Run: headless pygame with SDL's dummy video driver; simulated clock (each Clock.tick advances the game by its frame time, no real sleeping); random seed 0; keys injected as events and as key.get_pressed() state; mouse plan: one left click at the window centre at the start of phase 2, then a move to the lower-right quarter at the start of phase 3.
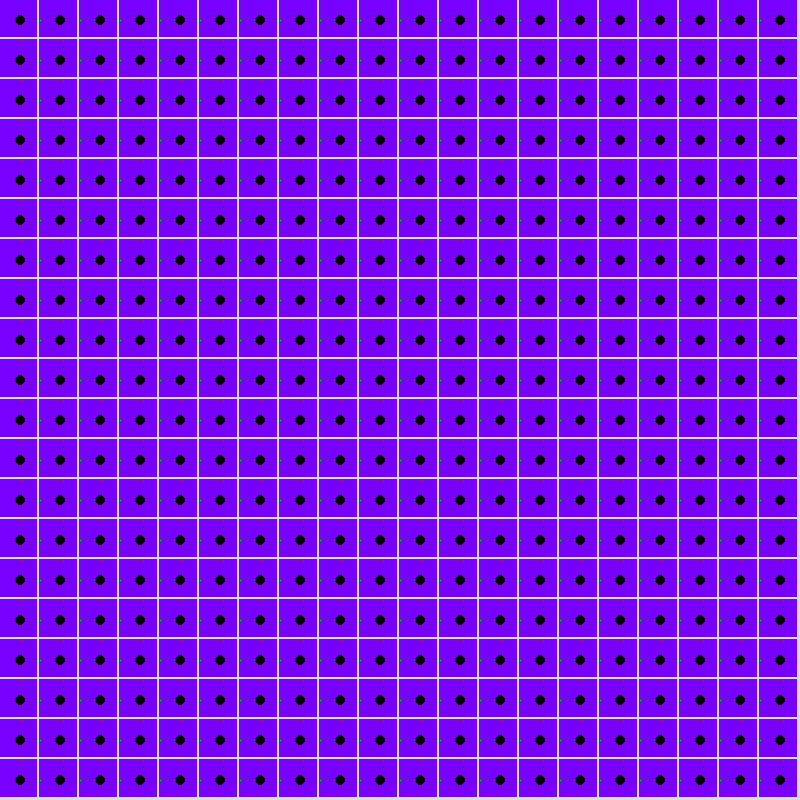
Frame 1 of 4 · flips 1–60 · no input
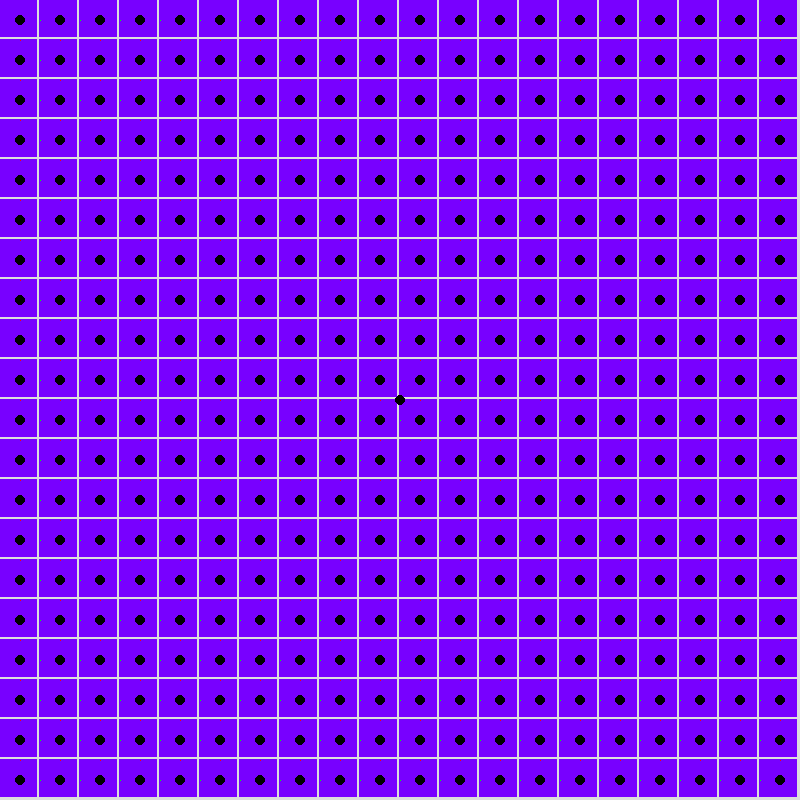
Frame 2 of 4 · flips 61–180 · clicked the window centre · tapped SPACE, RETURN · held RIGHT (→), D
Frame 3 of 4 · flips 181–300 · moved the mouse to the lower-right quarter · held DOWN (↓), S · screen unchanged from frame 2, image omitted
Frame 4 of 4 · flips 301–420 · held LEFT (←), A, UP (↑), W · screen unchanged from frame 3, image omitted

The pygame program that drew these frames:

import pygame as py
from math import *
import random
from pygame import Vector2 as vec2
py.init()
win = py.display.set_mode((800, 800))
running, playing = True, True
OWHITE = 0xDDDDDD
HEIGHT, WIDTH = 20, 20
PIXH, PIXW = 800 / HEIGHT, 800 / WIDTH
AREA = HEIGHT * WIDTH
epoch = 0
clock = py.time.Clock()
def scrtup(ip: vec2):
    return (ip.x + 250, 250 - ip.y)
def arrow(ip: vec2, ep: vec2, color):
    py.draw.line(win, color, ip, ep)
    if((ep - ip) != vec2(0, 0)):
        arrvec = (ep - ip).normalize() * min(20, (ep - ip).length()/4)
        py.draw.polygon(win, color, [ep, ep + arrvec.rotate(150), ep + arrvec.rotate(-150)]) 
def drawGrid():
    for y in range(HEIGHT + 1):
        for x in range(WIDTH + 1):
            py.draw.circle(win, 0x222222, (x * PIXW, y * PIXH), 5)
    for y in range(HEIGHT + 1):
        py.draw.line(win, 0x222222, (0, y * PIXH), (800, y * PIXH))
    for x in range(WIDTH + 1):
        py.draw.line(win, 0x222222, (x * PIXW, 0), (x * PIXW, 800))  
vertvecs = [0 for i in range(AREA - WIDTH)]
horizvecs = [0 for i in range(AREA - HEIGHT)]
ihat, jhat = vec2(1, 0), vec2(0, 1)
def getDiv(x, y):
    ind = x + y * WIDTH
    d = 0
    if(y != 0):
        d -= vertvecs[ind - WIDTH]
    if(x != 0):
        d -= horizvecs[ind - y - 1]
    if(y != HEIGHT - 1):
        d += vertvecs[ind]
    if(x != WIDTH - 1):
        d += horizvecs[ind - y]
    return d
def balanceInflow(iters):
    for λ in range(iters):
        for y in range(HEIGHT):
            for x in range(WIDTH):
                ind = x + y * WIDTH
                p = sum(map(int, (y != 0, x != 0, y != HEIGHT - 1, x != WIDTH - 1)))
                d = getDiv(x, y)
                if(y != 0):
                    vertvecs[ind - WIDTH] += d / p
                if(x != 0):
                    horizvecs[ind - y - 1] += d / p
                if(y != HEIGHT - 1):
                    vertvecs[ind] -= d / p
                if(x != WIDTH - 1):
                    horizvecs[ind - y] -= d / p
def horizVecPos(x, y):
    return (x + 1) * PIXW, (y + 0.5) * PIXH
def vertiVecPos(x, y):
    return (x + 0.5) * PIXW, (y + 1) * PIXH
def genVelocity(x, y):
    #ci - closest interstion, cc - closest centre
    cix = int((x + PIXW / 2) // PIXW)
    ciy = int((y + PIXH / 2) // PIXH)
    ccx = int(x // PIXW)
    ccy = int(y // PIXH)
    #lvv - legal vert vecs, lhv - legal horiz vecs
    lvv = [cix != 0 and ccy != 0, cix != WIDTH and ccy != 0, cix != 0 and ccy != HEIGHT - 1, cix != WIDTH and ccy != HEIGHT - 1]
    lhv = [ccx != 0 and ciy != 0, ccx != WIDTH - 1 and ciy != 0, ccx != 0 and ciy != HEIGHT, ccx != WIDTH - 1 and ciy != HEIGHT]
    #cvv - core verti vec, chv - core horiz vec
    cvv = (ccx, ciy - 1)
    chv = (cix - 1, ccy)
    #wshv - weighted sum of horiz vecs, wsvv - weighted sum of verti vecs
    #NOTE: both of these are scalars!!!
    wshv = 0
    wsvv = 0
    #ulvv - upper left verti vec, ulhv - upper left horiz vec
    ulhv = (ccx * PIXW, (ciy - 0.5) * PIXH)
    ulvv = ((cix - 0.5) * PIXW, ccy * PIXH)
    #hsfs - horiz scalar factors, vsfs - verti scalar factors (for the weighting)
    hsfs = [(x - ulhv[0]) * (y - ulhv[1]), (PIXW + ulhv[0] - x) * (y - ulhv[1]),
            (x - ulhv[0]) * (PIXH + ulhv[1] - y), (PIXW + ulhv[0] - x) * (PIXH + ulhv[1] - y)]
    vsfs = [(x - ulvv[0]) * (y - ulvv[1]), (PIXW + ulvv[0] - x) * (y - ulvv[1]),
            (x - ulvv[0]) * (PIXH + ulvv[1] - y), (PIXW + ulvv[0] - x) * (PIXH + ulvv[1] - y)]
    hsfs = [num / (PIXW * PIXH) for num in hsfs]
    vsfs = [num / (PIXW * PIXH) for num in vsfs]
    if(lvv[0]):
        wsvv += (vsfs[0] * vertvecs[chv[0] + (chv[1] - 1) * WIDTH])
    if(lvv[1]):
        wsvv += (vsfs[1] * vertvecs[(chv[0] + 1) + ((chv[1] - 1) * WIDTH)])
    if(lvv[2]):
        wsvv += (vsfs[2] * vertvecs[chv[0] + chv[1] * WIDTH])
    if(lvv[3]):
        wsvv += (vsfs[3] * vertvecs[(chv[0] + 1) + chv[1] * WIDTH])
    if(lhv[0]):
        wshv += (hsfs[0] * horizvecs[(cvv[0] - 1) + (cvv[1] * (WIDTH - 1))])
    if(lhv[1]):
        wshv += (hsfs[1] * horizvecs[cvv[0] + (cvv[1] * (WIDTH - 1))])
    if(lhv[2]):
        wshv += (hsfs[2] * horizvecs[(cvv[0] - 1) + ((cvv[1] + 1) * (WIDTH - 1))])
    if(lhv[3]):
        wshv += (hsfs[3] * horizvecs[cvv[0] + ((cvv[1] + 1) * (WIDTH - 1))])        
    arrow(vec2(x, y), vec2(x + wshv, y + wsvv), 0xff0000)
    return (wshv, wsvv)
bposs = [[(i + 0.5) * PIXW, (j + 0.5) * PIXH] for i in range(WIDTH) for j in range(HEIGHT)]
while running:
    clock.tick(60)
    epoch += 0.01
    events = py.event.get()
    keys = py.key.get_pressed()
    mpos = py.mouse.get_pos()
    for event in events:
        if event.type == py.QUIT:
            running = False
        if event.type == py.MOUSEBUTTONDOWN:
            bposs.append([mpos[0], mpos[1]])
    if keys[py.K_q]:
        running = False
    if keys[py.K_i]:
        for i in range(len(horizvecs)):
            horizvecs[i] = random.random() * 60 - 30
        for i in range(len(vertvecs)):
            vertvecs[i] = random.random() * 60 - 30
        horsum = sum(horizvecs)
        versum = sum(vertvecs)
        avgsum = horsum + versum
        for i in range(len(horizvecs)):
            horizvecs[i] -= avgsum / len(horizvecs)
        for i in range(len(vertvecs)):
            vertvecs[i] -= avgsum / len(horizvecs)
    balanceInflow(1)
    win.fill(OWHITE)
    for y in range(HEIGHT):
        for x in range(WIDTH):
            ind = x + y * WIDTH
            div = getDiv(x, y)
            div = int(min(20, max(-20, div))) + 20
            py.draw.rect(win, 0x060000 * div + 0x0000ff, (y * PIXH - 1, x * PIXW - 1, PIXH - 2, PIXW - 2))
    for y in range(HEIGHT - 1):
        for x in range(WIDTH):
            pos = vec2((x + 0.5) * PIXW, (y + 1) * PIXH)
            spos = vec2((x + 0.5) * PIXW, (y + 1) * PIXH + vertvecs[x + y * WIDTH])
            arrow(pos, spos, 0xff0000)
    for y in range(HEIGHT):
        for x in range(WIDTH - 1):
            pos = vec2((x + 1) * PIXW, (y + 0.5) * PIXH)
            spos = vec2((x + 1) * PIXW + horizvecs[x + y * (WIDTH - 1)], (y + 0.5) * PIXH)
            arrow(pos, spos, 0x00ff00)
    bposs = [pos for pos in bposs if (pos[0] > 0 and pos[0] < 800 and pos[1] > 0 and pos[1] < 800)]
    for pos in bposs:
        vel = genVelocity(pos[0], pos[1])
        pos[0] += vel[0]
        pos[1] += vel[1]
        py.draw.circle(win, 0x000000, (pos[0], pos[1]), 5)
    py.display.update()
